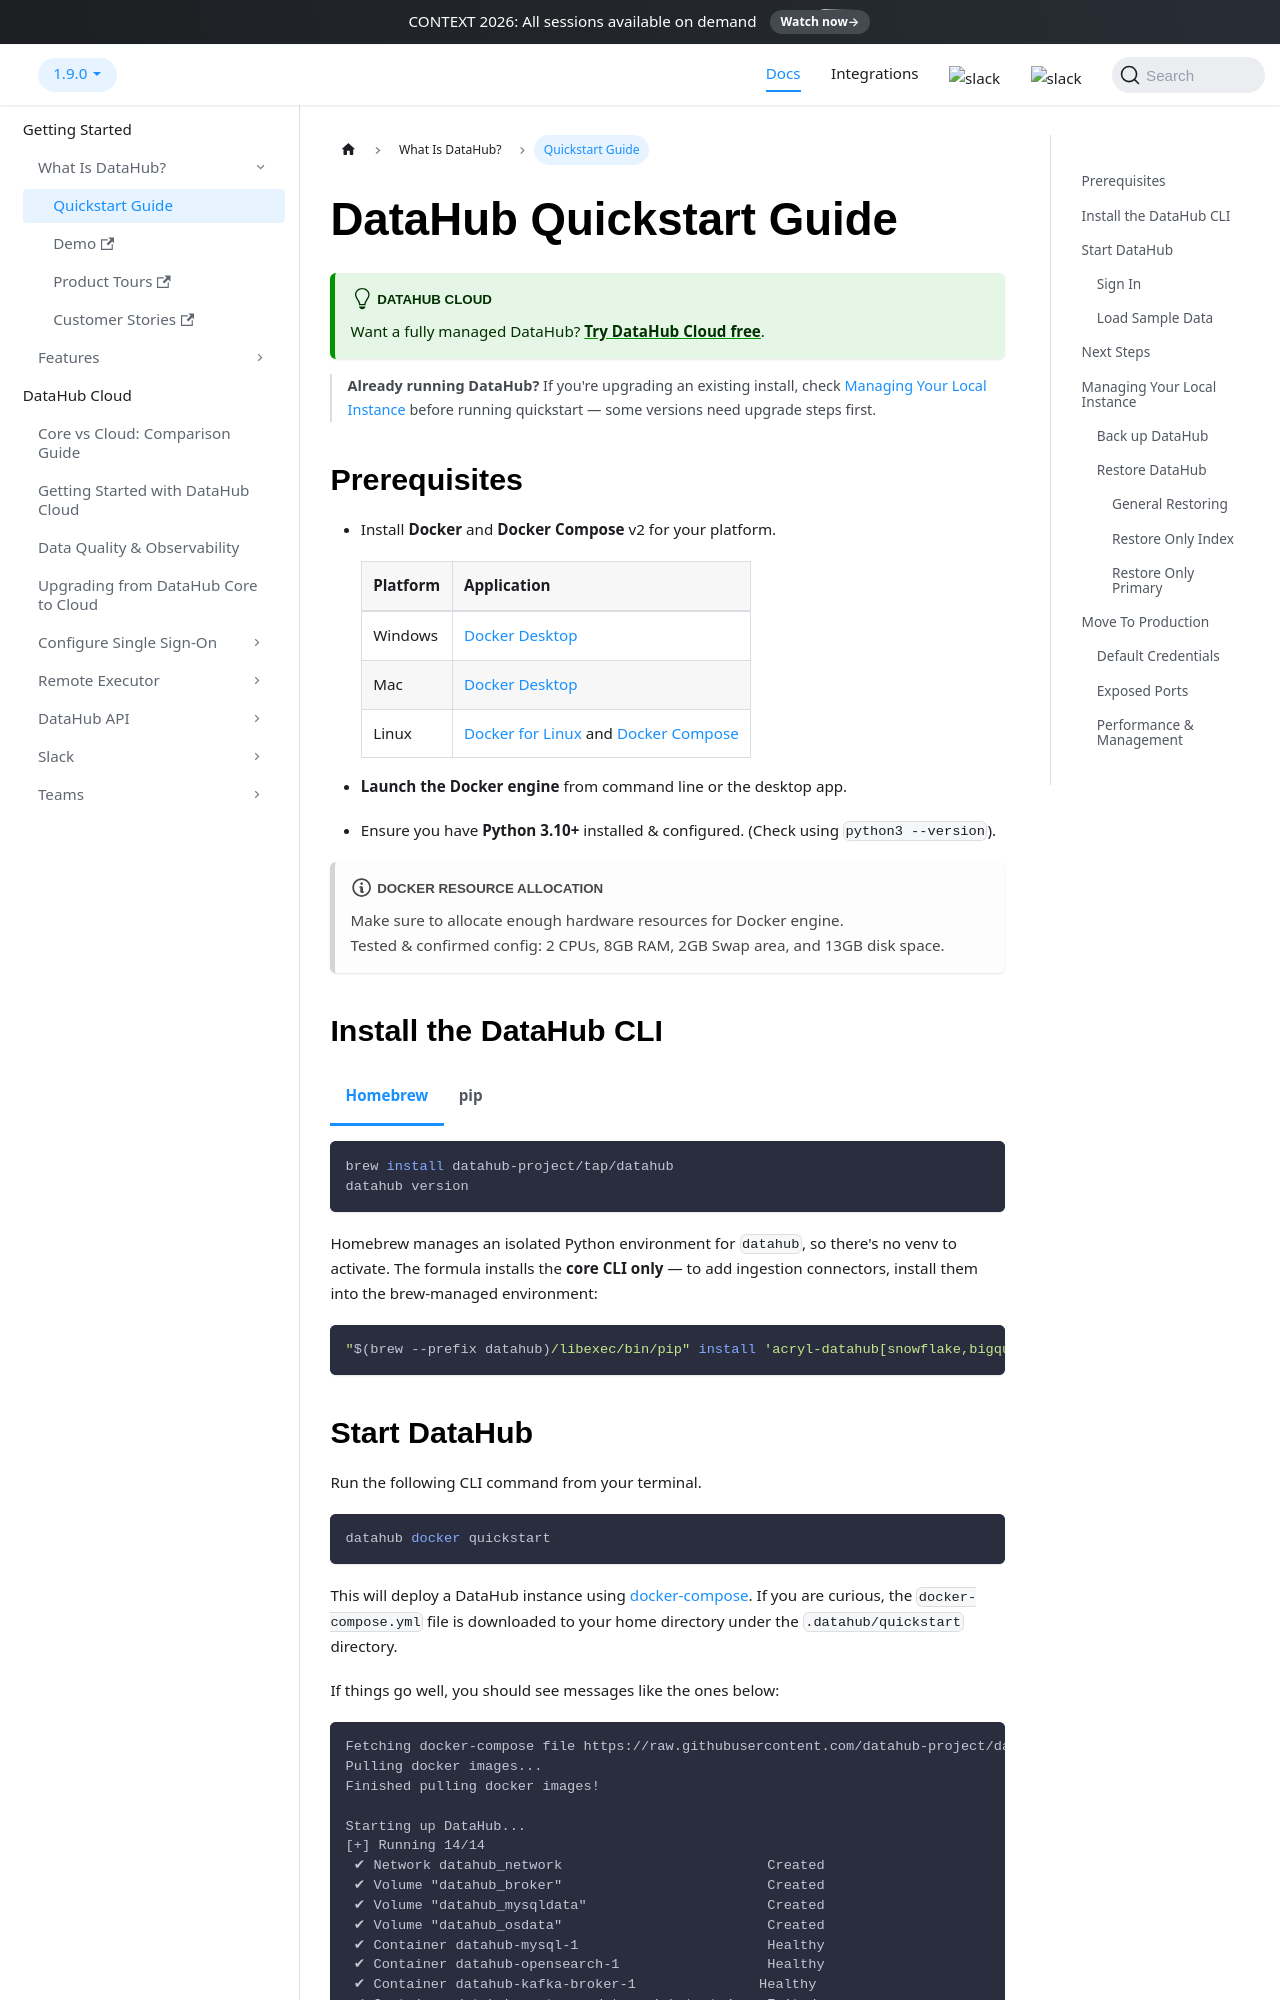

repository: datahub-project/datahub · page: docs/quickstart/index.html · generator: docusaurus

import Tabs from '@theme/Tabs';
import TabItem from '@theme/TabItem';

# DataHub Quickstart Guide

:::tip DataHub Cloud

Want a fully managed DataHub? **[Try DataHub Cloud free](https://datahub.com/free-trial/)**.

:::

> **Already running DataHub?** If you're upgrading an existing install, check [Managing Your Local Instance](#managing-your-local-instance) before running quickstart — some versions need upgrade steps first.

## Prerequisites

- Install **Docker** and **Docker Compose** v2 for your platform.

  | Platform | Application                                                                                                                                     |
  | -------- | ----------------------------------------------------------------------------------------------------------------------------------------------- |
  | Windows  | [Docker Desktop](https://www.docker.com/products/docker-desktop/)                                                                               |
  | Mac      | [Docker Desktop](https://www.docker.com/products/docker-desktop/)                                                                               |
  | Linux    | [Docker for Linux](https://docs.docker.com/desktop/install/linux-install/) and [Docker Compose](https://docs.docker.com/compose/install/linux/) |

- **Launch the Docker engine** from command line or the desktop app.
- Ensure you have **Python 3.10+** installed & configured. (Check using `python3 --version`).

:::note Docker Resource Allocation

Make sure to allocate enough hardware resources for Docker engine. <br />
Tested & confirmed config: 2 CPUs, 8GB RAM, 2GB Swap area, and 13GB disk space.

:::

## Install the DataHub CLI

<Tabs>
<TabItem value="brew" label="Homebrew">

```bash
brew install datahub-project/tap/datahub
datahub version
```

Homebrew manages an isolated Python environment for `datahub`, so there's no venv to activate. The formula installs the **core CLI only** — to add ingestion connectors, install them into the brew-managed environment:

```bash
"$(brew --prefix datahub)/libexec/bin/pip" install 'acryl-datahub[snowflake,bigquery]'
```

</TabItem>
<TabItem value="pip" label="pip">

```bash
python3 -m pip install --upgrade pip wheel setuptools
python3 -m pip install --upgrade acryl-datahub
datahub version
```

:::note Command Not Found

If you see `command not found`, try running cli commands like `python3 -m datahub version`. <br />
Note that DataHub CLI does not support Python 2.x.

:::

</TabItem>
</Tabs>
